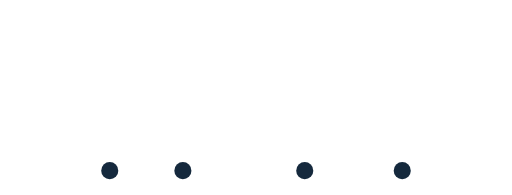
t = 0.00 s
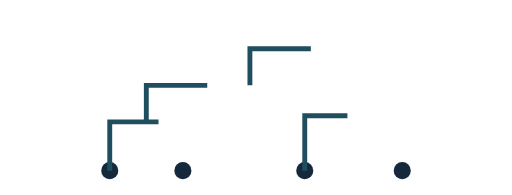
t = 1.13 s
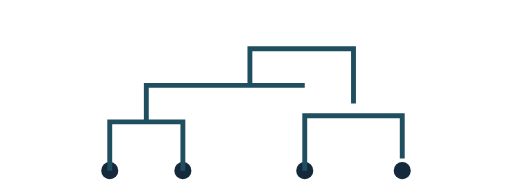
t = 1.75 s
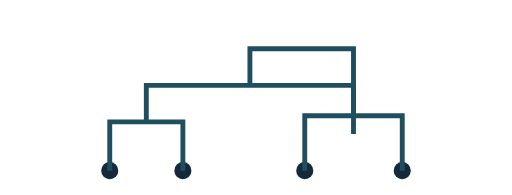
t = 2.38 s
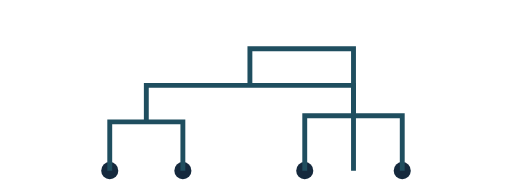
t = 3.31 s
t = 4.25 s: frame unchanged from t = 3.31 s, image omitted

The animated SVG that drew these frames (rendered in a browser with its animation timeline set to each time). Animation: 1 SMIL element (animate=1); one cycle of 5.00 s, repeats indefinitely.

<svg xmlns="http://www.w3.org/2000/svg" viewBox="0 0 420 160" width="420" height="160" role="img" aria-label="A dendrogram draws itself from the leaves up to the root.">
  <g fill="#15293D"><circle cx="90" cy="140" r="7"/><circle cx="150" cy="140" r="7"/><circle cx="250" cy="140" r="7"/><circle cx="330" cy="140" r="7"/></g>
  <g stroke="#1F4E5F" stroke-width="4" fill="none" stroke-dasharray="320" stroke-dashoffset="320">
    <animate attributeName="stroke-dashoffset" values="320;320;0;0;320" keyTimes="0;0.1;0.6;0.85;1" dur="5s" repeatCount="indefinite"/>
    <path d="M90,140 V100 H150 V140"/>
    <path d="M120,100 V70 H290 V140"/>
    <path d="M250,140 V95 H330 V140"/>
    <path d="M205,70 V40 H290 V95"/>
  </g>
</svg>
